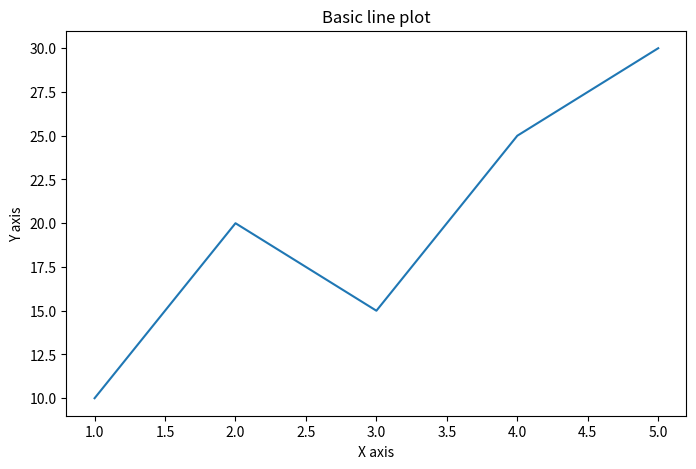
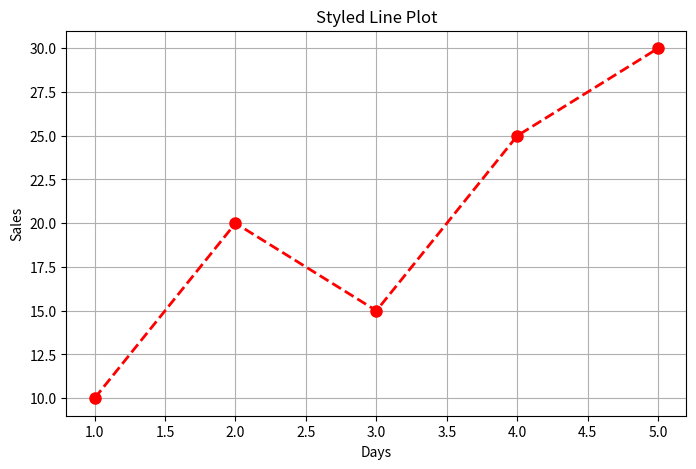
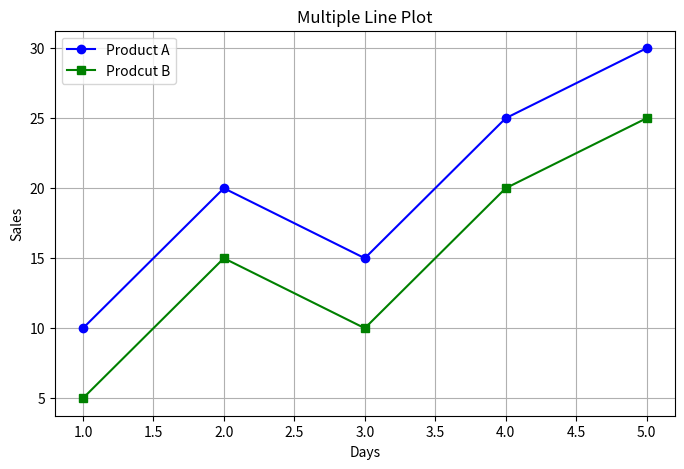
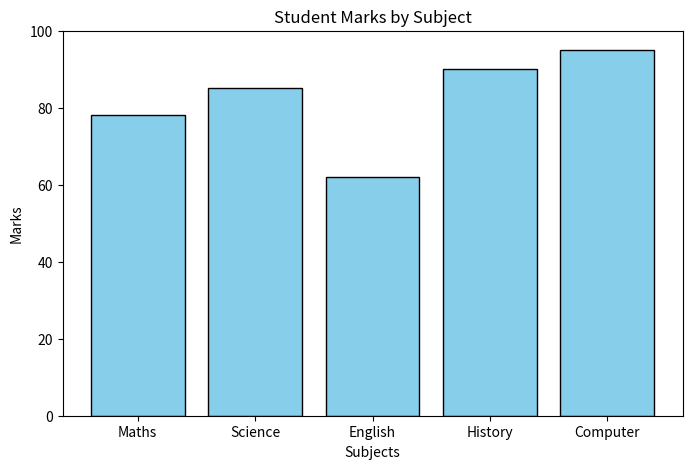
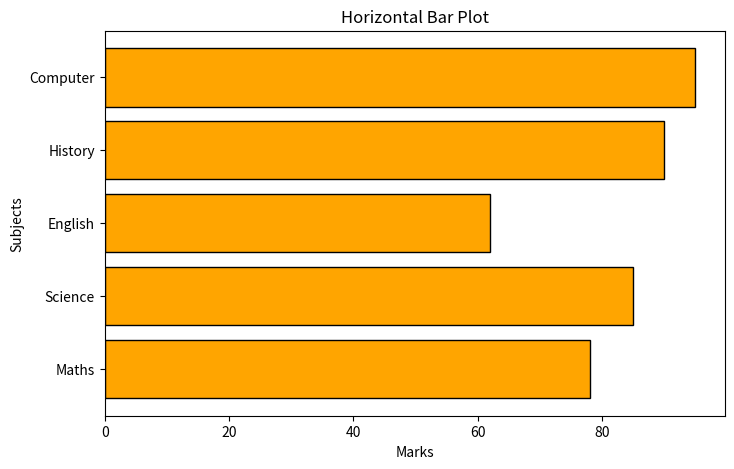
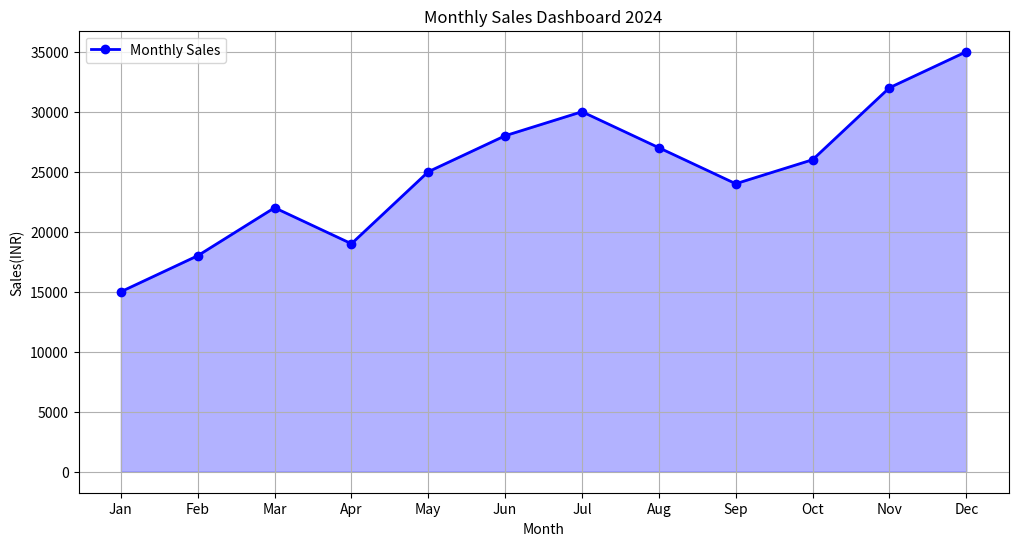

Reproduce these figures in Python, in order.
#Day 48:Matplotlib Basics

import matplotlib.pyplot as plt
import numpy as np

#1.Basic line plot
x = [1,2,3,4,5]
y = [10,20,15,25,30]

plt.figure(figsize=(8,5))
plt.plot(x,y)
plt.title("Basic line plot")
plt.xlabel("X axis")
plt.ylabel("Y axis")
plt.savefig("plot1_line.png")
plt.show()
print("Line plot saved as plot1_line.png")

#2.Styled line plot
plt.figure(figsize=(8,5))
plt.plot(x,y,color="red",linewidth=2,linestyle="--",marker="o",markersize=8)
plt.title("Styled Line Plot")
plt.xlabel("Days")
plt.ylabel("Sales")
plt.grid(True)
plt.savefig("plot2_styled.png")
plt.show()
print("Styled line plot saved")

#3.Multiple lines on same plot
y1 = [10,20,15,25,30]
y2 = [5,15,10,20,25]

plt.figure(figsize=(8,5))
plt.plot(x,y1,color="blue",label="Product A",marker="o")
plt.plot(x,y2,color="green",label="Prodcut B",marker="s")
plt.title("Multiple Line Plot")
plt.xlabel("Days")
plt.ylabel("Sales")
plt.legend()
plt.grid(True)
plt.savefig("plot3_multiple.png")
plt.show()
print("Multiple line plot saved")

#4.Bar plot
subjects = ["Maths","Science","English","History","Computer"]
marks = [78,85,62,90,95]

plt.figure(figsize=(8,5))
plt.bar(subjects,marks,color="skyblue",edgecolor="black")
plt.title("Student Marks by Subject")
plt.xlabel("Subjects")
plt.ylabel("Marks")
plt.ylim(0,100)
plt.savefig("plot4_bar.png")
plt.show()
print("Bar plot saved")

#5.Horizontal Bar Plot
plt.figure(figsize=(8,5))
plt.barh(subjects,marks,color="orange",edgecolor="black")
plt.title("Horizontal Bar Plot")
plt.xlabel("Marks")
plt.ylabel("Subjects")
plt.savefig("plot5_hbar.png")
plt.show()
print("Horizontal bar plot saved")

#Mini Project:Monthly Sales Dashboard
months = ["Jan","Feb","Mar","Apr","May","Jun","Jul","Aug","Sep","Oct","Nov","Dec"]
sales = [15000,18000,22000,19000,25000,28000,30000,27000,24000,26000,32000,35000]

plt.figure(figsize=(12,6))
plt.plot(months,sales,color="blue",linewidth=2,marker="o",markersize=6,label="Monthly Sales")
plt.fill_between(months,sales,alpha=0.3,color="blue")
plt.title("Monthly Sales Dashboard 2024")
plt.xlabel("Month")
plt.ylabel("Sales(INR)")
plt.legend()
plt.grid(True)
plt.savefig("plot6_sales_dashboard.png")
plt.show()
print("Sales dashboard saved as plot6_sales_dashboard.png")
